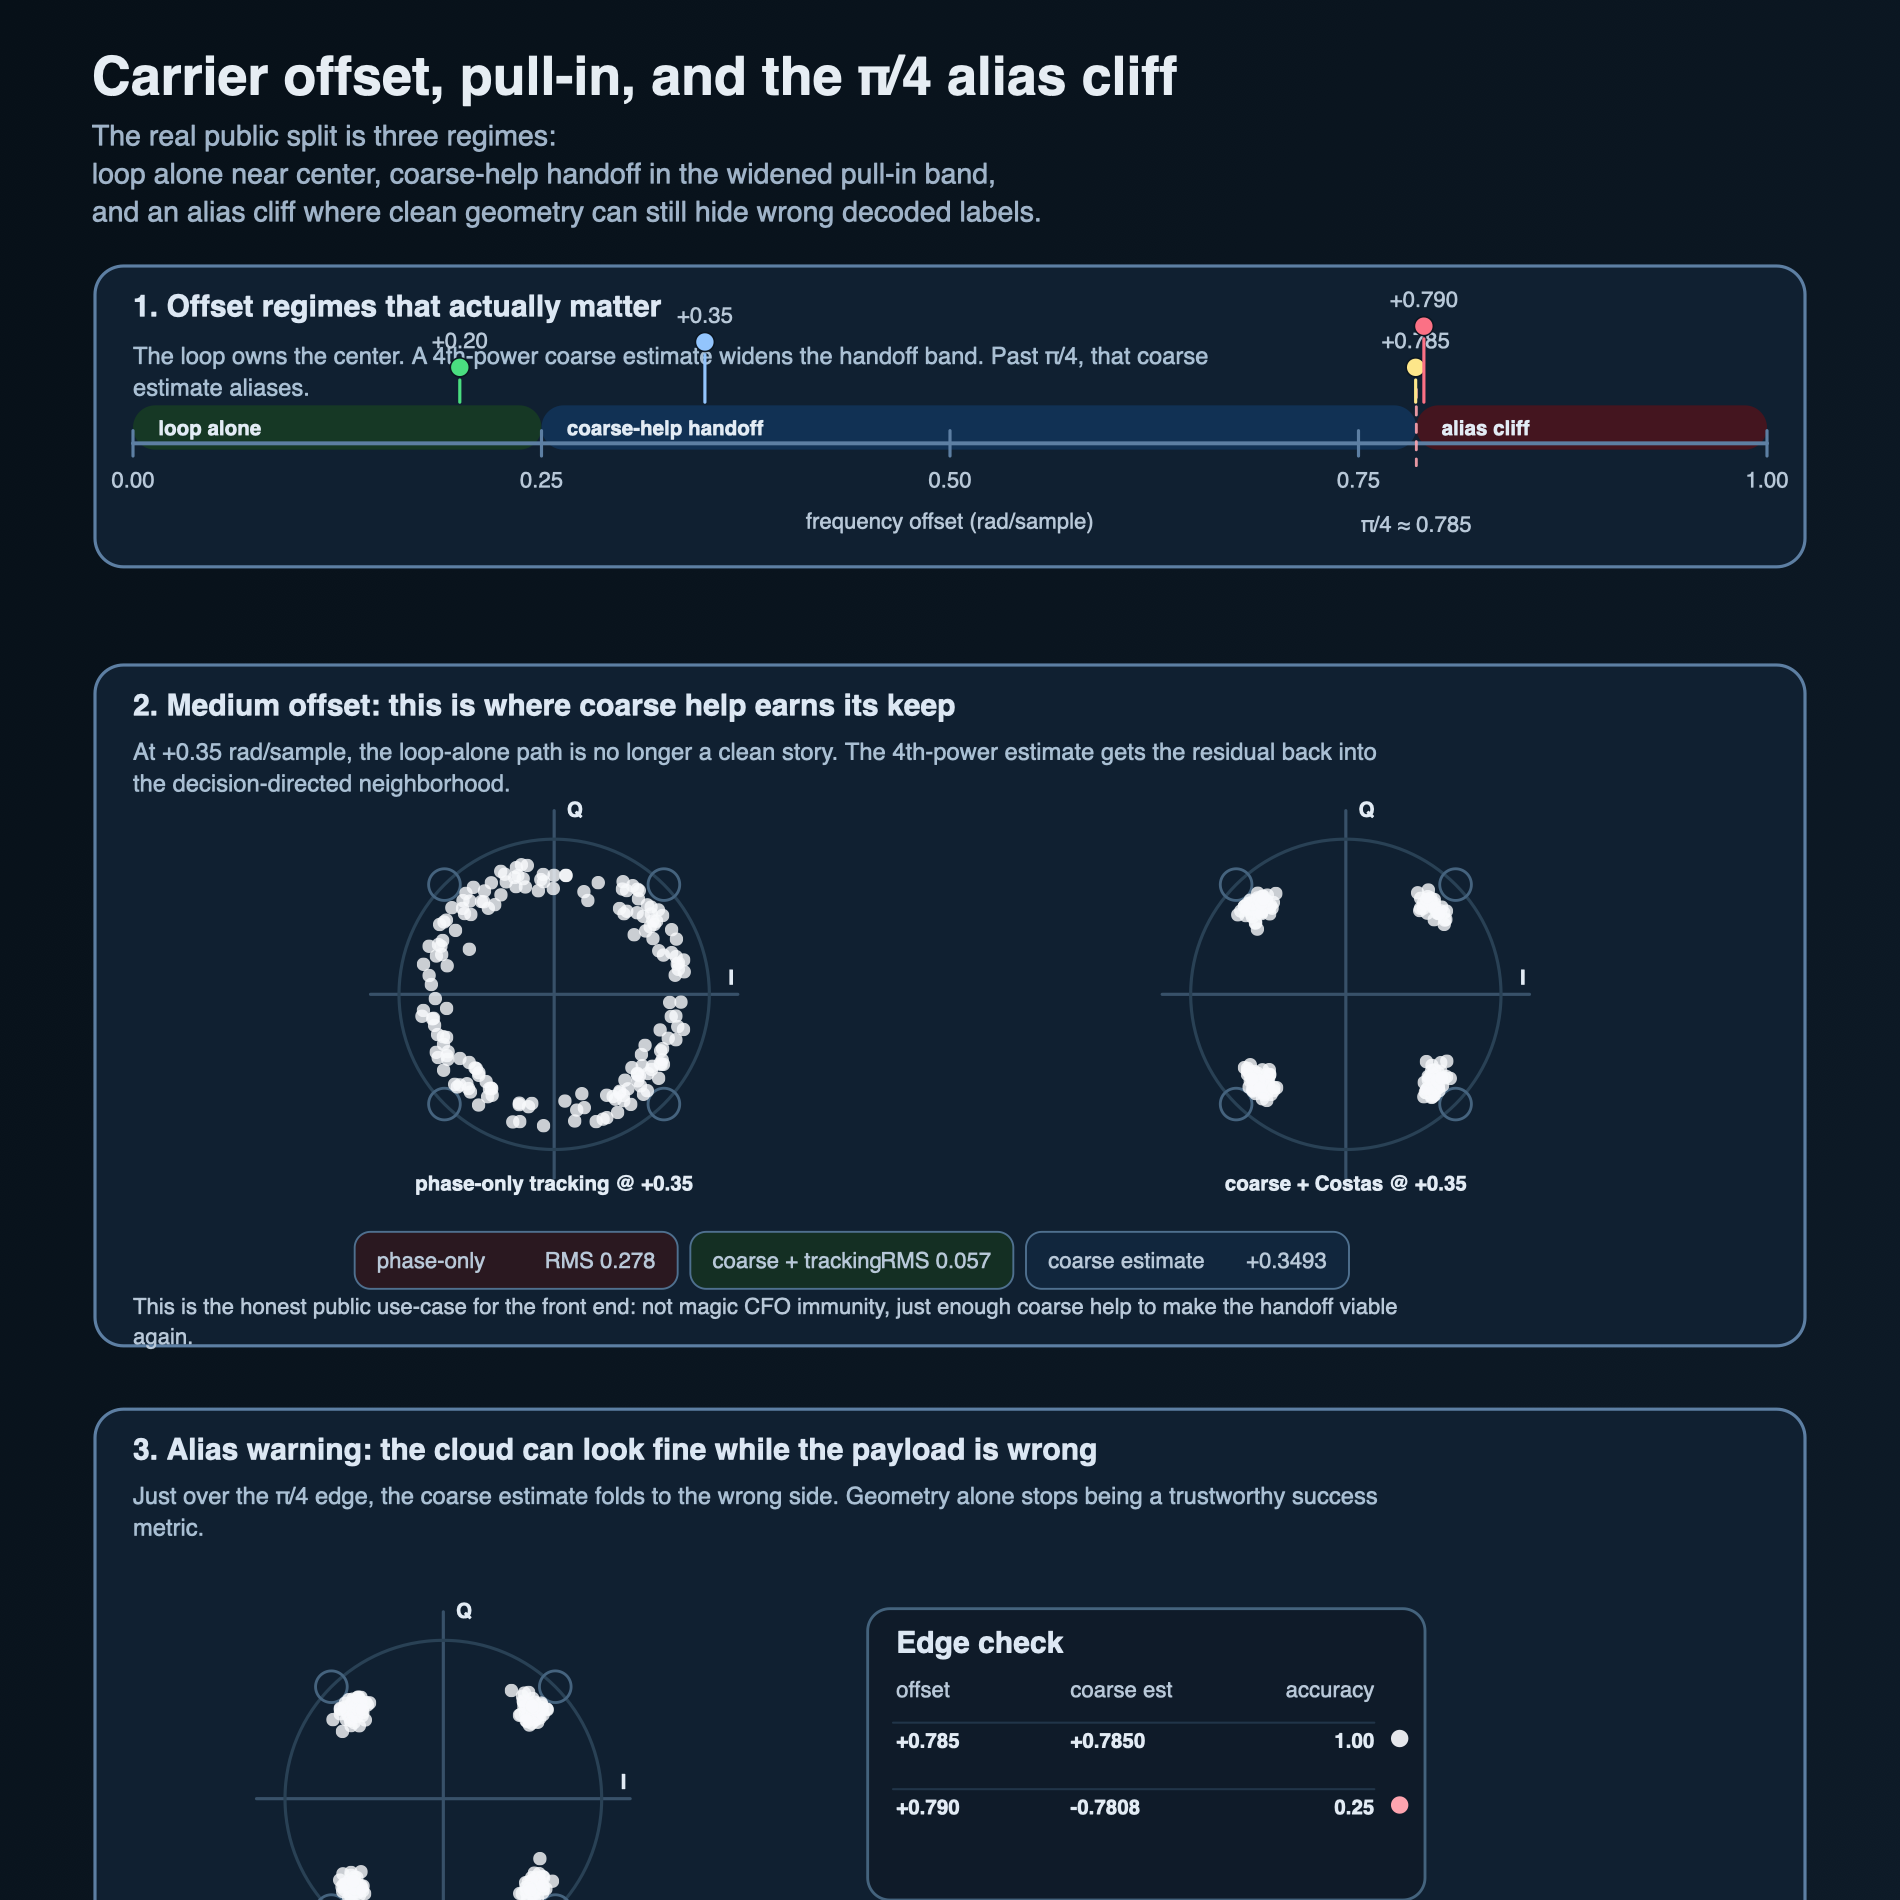

Values plotted in this chart, from the file beside it:
freq_offset_rad_per_sample, phase_only_tracked_rms, coarse_plus_tracking_rms, coarse_freq_estimate, best_constant_rotation_symbol_accuracy, read
0.2, 0.057, 0.057, 0.2002, 1.0, loop alone is already fine
0.35, 0.278, 0.057, 0.3493, 1.0, coarse help clearly matters
0.7, 0.426, 0.057, 0.6995, 1.0, still inside the 4th-power window
0.785, 0.425, 0.057, 0.785, 1.0, right at the edge; still honest here
0.79, 0.427, 0.057, -0.7808, 0.25, alias just kicked in
0.85, 0.427, 0.057, -0.7215, 0.25, farther past the cliff
